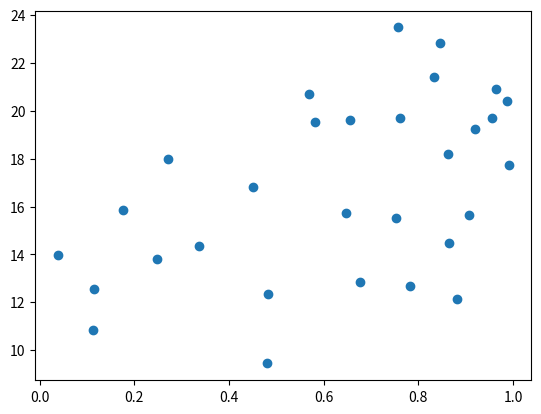
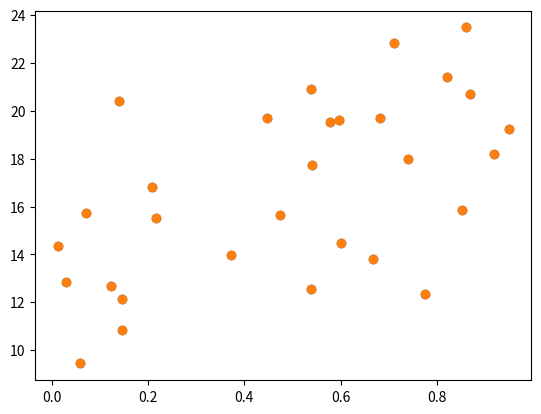

Write the Python code that produced these figures, in order.
# -*- coding: utf-8 -*-
"""
Created on Sat Aug 20 12:04:42 2022

@author: adammyers
"""


class PCA():
    def __init__(self, sample, min_variance_in_PCA):

        self.sample = sample
        self.mean = sample.mean(axis=0)
        self.min_variance_in_PCA = min_variance_in_PCA

    def fit(self):
        #standardise sample
        standardized = (self.sample-self.mean).T
        self.evalues_sorted, self.evecs_sorted = self.eigen(standardized)
        self.pca_var = self.evalues_sorted/self.evalues_sorted.sum()

        #choose principle components which describe the required variance           
        k = 0
        sum_of_k_ev = 0
        while (sum_of_k_ev / self.evalues_sorted.sum()) < self.min_variance_in_PCA:
            sum_of_k_ev = sum_of_k_ev + self.evalues_sorted[k]
            k = k + 1
        self.PCs = self.evecs_sorted[:,0:k]
        
        #project our data on selected principal components
        self.projection_data = self.PCs.T.dot(standardized).T
        self.projection_matrix = self.PCs.dot(self.PCs.T)
        self.reconstructed_data = standardized.T.dot(self.projection_matrix)+self.mean
        return self

    def eigen(self, standardized):
        cov = np.cov(standardized)
        evalues, evecs = np.linalg.eig(cov)
        order = np.argsort(evalues)[::-1] # reverse sort the eigenvalues 
        evalues_sorted, evecs_sorted = evalues[order], evecs[:,order]
        return evalues_sorted, evecs_sorted
    
def data(x,m,c,lam):
    return x.dot(m) + c + lam*np.random.rand(x.shape[0])

if __name__ == "__main__":
    import numpy as np
    import random
    import matplotlib.pyplot as plt
    
    n_points=30
    m = np.array([8,9,6])
    x=np.random.rand(n_points,m.shape[0])
    y=data(x,m,m.shape[0],1)
    x.shape,y.reshape(30,1).shape
    fig, ax = plt.subplots()
    ax.scatter(x[:,0],y)
    
    sample=np.append(x,y.reshape(30,1), axis=1)
    pca = PCA(sample,1.)
    pca.fit()
    rd = pca.reconstructed_data
    fig, ax = plt.subplots()
    ax.scatter(x[:,2],y)
    ax.scatter(rd[:,2],y)